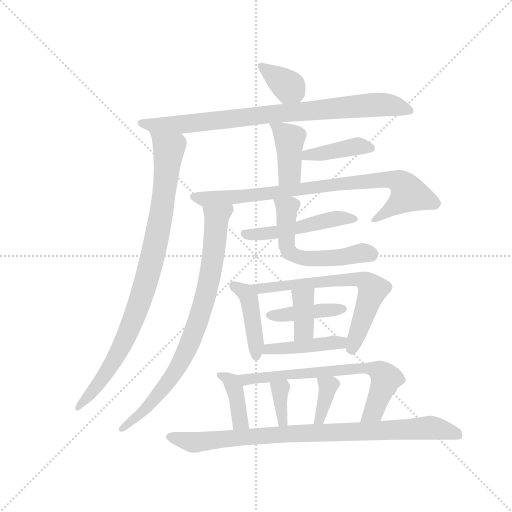
t = 0.00 s
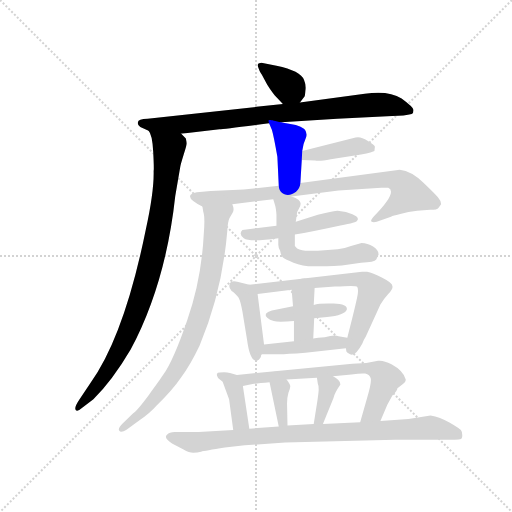
t = 2.68 s
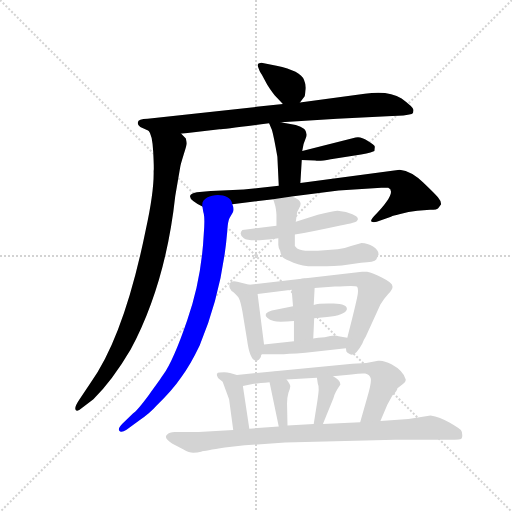
t = 5.35 s
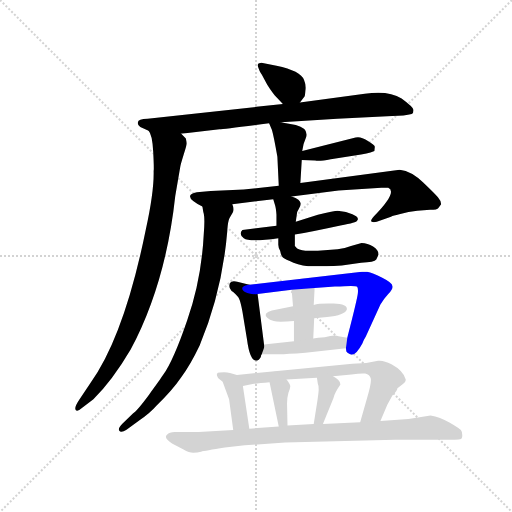
t = 8.03 s
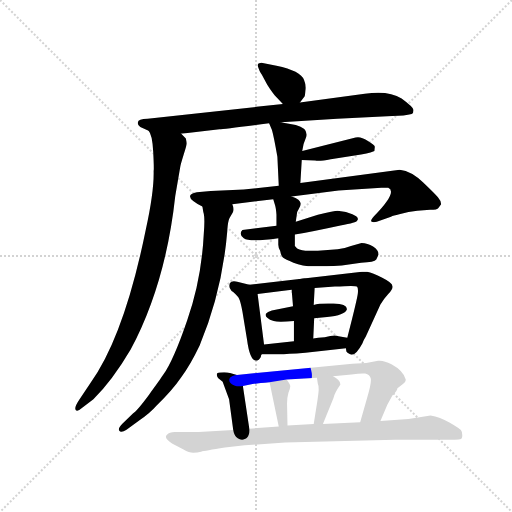
t = 10.71 s
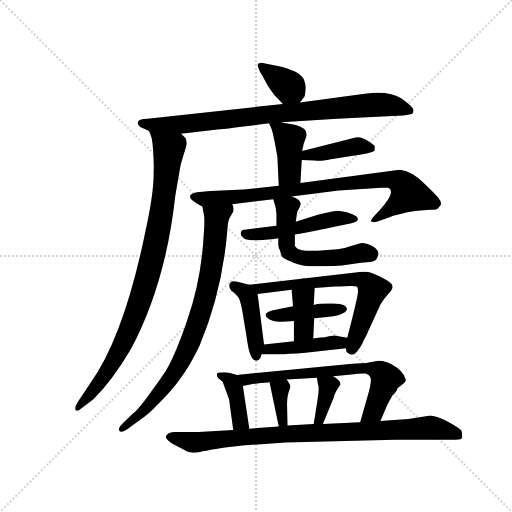
t = 13.38 s

The animated SVG that drew these frames (rendered in a browser with its animation timeline set to each time). Animation: 19 CSS @keyframes rules; one cycle of 13.38 s.

<svg version="1.1" viewBox="0 0 1024 1024" xmlns="http://www.w3.org/2000/svg">
  <g stroke="lightgray" stroke-dasharray="1,1" stroke-width="1" transform="scale(4, 4)">
    <line x1="0" y1="0" x2="256" y2="256"></line>
    <line x1="256" y1="0" x2="0" y2="256"></line>
    <line x1="128" y1="0" x2="128" y2="256"></line>
    <line x1="0" y1="128" x2="256" y2="128"></line>
  </g>
  <g transform="scale(0.92, -0.92) translate(60, -850)">
    <style type="text/css">
      
        @keyframes keyframes0 {
          from {
            stroke: blue;
            stroke-dashoffset: 361;
            stroke-width: 128;
          }
          54% {
            animation-timing-function: step-end;
            stroke: blue;
            stroke-dashoffset: 0;
            stroke-width: 128;
          }
          to {
            stroke: black;
            stroke-width: 1024;
          }
        }
        #make-me-a-hanzi-animation-0 {
          animation: keyframes0 0.5437825520833334s both;
          animation-delay: 0s;
          animation-timing-function: linear;
        }
      
        @keyframes keyframes1 {
          from {
            stroke: blue;
            stroke-dashoffset: 842;
            stroke-width: 128;
          }
          73% {
            animation-timing-function: step-end;
            stroke: blue;
            stroke-dashoffset: 0;
            stroke-width: 128;
          }
          to {
            stroke: black;
            stroke-width: 1024;
          }
        }
        #make-me-a-hanzi-animation-1 {
          animation: keyframes1 0.9352213541666666s both;
          animation-delay: 0.5437825520833334s;
          animation-timing-function: linear;
        }
      
        @keyframes keyframes2 {
          from {
            stroke: blue;
            stroke-dashoffset: 919;
            stroke-width: 128;
          }
          75% {
            animation-timing-function: step-end;
            stroke: blue;
            stroke-dashoffset: 0;
            stroke-width: 128;
          }
          to {
            stroke: black;
            stroke-width: 1024;
          }
        }
        #make-me-a-hanzi-animation-2 {
          animation: keyframes2 0.9978841145833334s both;
          animation-delay: 1.47900390625s;
          animation-timing-function: linear;
        }
      
        @keyframes keyframes3 {
          from {
            stroke: blue;
            stroke-dashoffset: 401;
            stroke-width: 128;
          }
          57% {
            animation-timing-function: step-end;
            stroke: blue;
            stroke-dashoffset: 0;
            stroke-width: 128;
          }
          to {
            stroke: black;
            stroke-width: 1024;
          }
        }
        #make-me-a-hanzi-animation-3 {
          animation: keyframes3 0.5763346354166666s both;
          animation-delay: 2.4768880208333335s;
          animation-timing-function: linear;
        }
      
        @keyframes keyframes4 {
          from {
            stroke: blue;
            stroke-dashoffset: 405;
            stroke-width: 128;
          }
          57% {
            animation-timing-function: step-end;
            stroke: blue;
            stroke-dashoffset: 0;
            stroke-width: 128;
          }
          to {
            stroke: black;
            stroke-width: 1024;
          }
        }
        #make-me-a-hanzi-animation-4 {
          animation: keyframes4 0.57958984375s both;
          animation-delay: 3.05322265625s;
          animation-timing-function: linear;
        }
      
        @keyframes keyframes5 {
          from {
            stroke: blue;
            stroke-dashoffset: 831;
            stroke-width: 128;
          }
          73% {
            animation-timing-function: step-end;
            stroke: blue;
            stroke-dashoffset: 0;
            stroke-width: 128;
          }
          to {
            stroke: black;
            stroke-width: 1024;
          }
        }
        #make-me-a-hanzi-animation-5 {
          animation: keyframes5 0.92626953125s both;
          animation-delay: 3.6328125s;
          animation-timing-function: linear;
        }
      
        @keyframes keyframes6 {
          from {
            stroke: blue;
            stroke-dashoffset: 813;
            stroke-width: 128;
          }
          73% {
            animation-timing-function: step-end;
            stroke: blue;
            stroke-dashoffset: 0;
            stroke-width: 128;
          }
          to {
            stroke: black;
            stroke-width: 1024;
          }
        }
        #make-me-a-hanzi-animation-6 {
          animation: keyframes6 0.91162109375s both;
          animation-delay: 4.55908203125s;
          animation-timing-function: linear;
        }
      
        @keyframes keyframes7 {
          from {
            stroke: blue;
            stroke-dashoffset: 496;
            stroke-width: 128;
          }
          62% {
            animation-timing-function: step-end;
            stroke: blue;
            stroke-dashoffset: 0;
            stroke-width: 128;
          }
          to {
            stroke: black;
            stroke-width: 1024;
          }
        }
        #make-me-a-hanzi-animation-7 {
          animation: keyframes7 0.6536458333333334s both;
          animation-delay: 5.470703125s;
          animation-timing-function: linear;
        }
      
        @keyframes keyframes8 {
          from {
            stroke: blue;
            stroke-dashoffset: 562;
            stroke-width: 128;
          }
          65% {
            animation-timing-function: step-end;
            stroke: blue;
            stroke-dashoffset: 0;
            stroke-width: 128;
          }
          to {
            stroke: black;
            stroke-width: 1024;
          }
        }
        #make-me-a-hanzi-animation-8 {
          animation: keyframes8 0.7073567708333334s both;
          animation-delay: 6.124348958333333s;
          animation-timing-function: linear;
        }
      
        @keyframes keyframes9 {
          from {
            stroke: blue;
            stroke-dashoffset: 428;
            stroke-width: 128;
          }
          58% {
            animation-timing-function: step-end;
            stroke: blue;
            stroke-dashoffset: 0;
            stroke-width: 128;
          }
          to {
            stroke: black;
            stroke-width: 1024;
          }
        }
        #make-me-a-hanzi-animation-9 {
          animation: keyframes9 0.5983072916666666s both;
          animation-delay: 6.831705729166666s;
          animation-timing-function: linear;
        }
      
        @keyframes keyframes10 {
          from {
            stroke: blue;
            stroke-dashoffset: 664;
            stroke-width: 128;
          }
          68% {
            animation-timing-function: step-end;
            stroke: blue;
            stroke-dashoffset: 0;
            stroke-width: 128;
          }
          to {
            stroke: black;
            stroke-width: 1024;
          }
        }
        #make-me-a-hanzi-animation-10 {
          animation: keyframes10 0.7903645833333334s both;
          animation-delay: 7.430013020833333s;
          animation-timing-function: linear;
        }
      
        @keyframes keyframes11 {
          from {
            stroke: blue;
            stroke-dashoffset: 415;
            stroke-width: 128;
          }
          57% {
            animation-timing-function: step-end;
            stroke: blue;
            stroke-dashoffset: 0;
            stroke-width: 128;
          }
          to {
            stroke: black;
            stroke-width: 1024;
          }
        }
        #make-me-a-hanzi-animation-11 {
          animation: keyframes11 0.5877278645833334s both;
          animation-delay: 8.220377604166666s;
          animation-timing-function: linear;
        }
      
        @keyframes keyframes12 {
          from {
            stroke: blue;
            stroke-dashoffset: 372;
            stroke-width: 128;
          }
          55% {
            animation-timing-function: step-end;
            stroke: blue;
            stroke-dashoffset: 0;
            stroke-width: 128;
          }
          to {
            stroke: black;
            stroke-width: 1024;
          }
        }
        #make-me-a-hanzi-animation-12 {
          animation: keyframes12 0.552734375s both;
          animation-delay: 8.80810546875s;
          animation-timing-function: linear;
        }
      
        @keyframes keyframes13 {
          from {
            stroke: blue;
            stroke-dashoffset: 435;
            stroke-width: 128;
          }
          59% {
            animation-timing-function: step-end;
            stroke: blue;
            stroke-dashoffset: 0;
            stroke-width: 128;
          }
          to {
            stroke: black;
            stroke-width: 1024;
          }
        }
        #make-me-a-hanzi-animation-13 {
          animation: keyframes13 0.60400390625s both;
          animation-delay: 9.36083984375s;
          animation-timing-function: linear;
        }
      
        @keyframes keyframes14 {
          from {
            stroke: blue;
            stroke-dashoffset: 383;
            stroke-width: 128;
          }
          55% {
            animation-timing-function: step-end;
            stroke: blue;
            stroke-dashoffset: 0;
            stroke-width: 128;
          }
          to {
            stroke: black;
            stroke-width: 1024;
          }
        }
        #make-me-a-hanzi-animation-14 {
          animation: keyframes14 0.5616861979166666s both;
          animation-delay: 9.96484375s;
          animation-timing-function: linear;
        }
      
        @keyframes keyframes15 {
          from {
            stroke: blue;
            stroke-dashoffset: 688;
            stroke-width: 128;
          }
          69% {
            animation-timing-function: step-end;
            stroke: blue;
            stroke-dashoffset: 0;
            stroke-width: 128;
          }
          to {
            stroke: black;
            stroke-width: 1024;
          }
        }
        #make-me-a-hanzi-animation-15 {
          animation: keyframes15 0.8098958333333334s both;
          animation-delay: 10.526529947916666s;
          animation-timing-function: linear;
        }
      
        @keyframes keyframes16 {
          from {
            stroke: blue;
            stroke-dashoffset: 349;
            stroke-width: 128;
          }
          53% {
            animation-timing-function: step-end;
            stroke: blue;
            stroke-dashoffset: 0;
            stroke-width: 128;
          }
          to {
            stroke: black;
            stroke-width: 1024;
          }
        }
        #make-me-a-hanzi-animation-16 {
          animation: keyframes16 0.5340169270833334s both;
          animation-delay: 11.33642578125s;
          animation-timing-function: linear;
        }
      
        @keyframes keyframes17 {
          from {
            stroke: blue;
            stroke-dashoffset: 360;
            stroke-width: 128;
          }
          54% {
            animation-timing-function: step-end;
            stroke: blue;
            stroke-dashoffset: 0;
            stroke-width: 128;
          }
          to {
            stroke: black;
            stroke-width: 1024;
          }
        }
        #make-me-a-hanzi-animation-17 {
          animation: keyframes17 0.54296875s both;
          animation-delay: 11.870442708333334s;
          animation-timing-function: linear;
        }
      
        @keyframes keyframes18 {
          from {
            stroke: blue;
            stroke-dashoffset: 885;
            stroke-width: 128;
          }
          74% {
            animation-timing-function: step-end;
            stroke: blue;
            stroke-dashoffset: 0;
            stroke-width: 128;
          }
          to {
            stroke: black;
            stroke-width: 1024;
          }
        }
        #make-me-a-hanzi-animation-18 {
          animation: keyframes18 0.97021484375s both;
          animation-delay: 12.413411458333334s;
          animation-timing-function: linear;
        }
      
    </style>
    
      <path d="M 509 688 L 521 666 Q 525 659 537 643 L 555 624 C 574 604 574 604 592 627 L 602 640 Q 603 641 604 653 Q 606 664 601 676 Q 594 696 541 707 L 511 713 Q 508 714 502 712 Q 500 710 500 708 Q 504 694 509 688 Z" fill="lightgray"></path>
    
      <path d="M 555 624 L 261 592 Q 240 591 240 585 Q 238 578 245 574 L 263 566 L 334 559 L 417 569 Q 426 569 525 582 L 552 584 L 673 592 L 793 598 Q 820 598 835 602 Q 839 604 839 611 Q 839 617 813 636 Q 784 654 733 646 L 592 627 L 555 624 Z" fill="lightgray"></path>
    
      <path d="M 263 566 Q 271 558 273 521 Q 275 483 274 478 Q 275 433 257 351 Q 210 120 137 18 L 113 -18 Q 98 -40 107 -43 Q 110 -44 118 -37 L 143 -18 Q 184 22 224 90 Q 300 232 321 424 L 332 488 Q 332 490 339 513 Q 346 535 346 538 Q 346 541 344 549 L 334 559 C 317 583 252 594 263 566 Z" fill="lightgray"></path>
    
      <path d="M 525 582 L 531 568 Q 535 555 543 509 L 546 446 C 547 416 591 422 593 452 L 596 502 L 597 522 L 600 537 L 606 553 Q 610 571 583 578 L 562 582 Q 554 583 552 584 C 523 591 521 592 525 582 Z" fill="lightgray"></path>
    
      <path d="M 596 502 L 625 501 Q 635 499 659 504 L 725 514 Q 751 520 754 522 L 755 531 Q 755 534 739 544 Q 724 554 713 551 L 597 522 C 568 515 566 503 596 502 Z" fill="lightgray"></path>
    
      <path d="M 546 446 L 470 438 L 398 435 L 368 432 Q 333 425 380 401 C 384 398 415 402 445 406 L 534 417 L 574 423 L 676 436 L 769 442 L 784 442 Q 805 433 753 380 Q 744 370 748 368 Q 752 366 759 368 L 790 379 Q 795 381 808 384 L 828 389 L 847 392 L 875 394 Q 891 394 893 398 L 899 406 Q 899 413 892 421 Q 886 428 860 453 Q 835 478 809 481 L 593 452 L 546 446 Z" fill="lightgray"></path>
    
      <path d="M 380 401 L 382 389 Q 386 378 383 342 Q 378 242 347 154 Q 317 66 294 34 Q 289 26 264 -8 Q 239 -42 229 -49 L 206 -71 Q 196 -81 199 -86 Q 203 -92 215 -84 L 244 -63 Q 266 -48 280 -32 Q 315 2 334 30 Q 354 57 374 99 Q 423 216 434 347 Q 435 368 439 376 L 446 388 Q 450 395 445 406 C 442 436 374 430 380 401 Z" fill="lightgray"></path>
    
      <path d="M 541 359 L 467 350 Q 458 341 470 332 Q 482 323 545 332 L 581 340 Q 625 348 680 360 Q 716 366 716 370 Q 723 377 706 384 L 692 389 L 674 392 Q 667 392 631 383 L 583 368 L 541 359 Z" fill="lightgray"></path>
    
      <path d="M 534 417 L 538 404 Q 540 398 541 383 L 541 359 L 545 332 L 545 318 Q 545 312 549 305 Q 551 294 555 290 Q 560 286 578 279 Q 597 271 622 271 Q 647 271 683 273 L 725 279 Q 754 280 758 286 L 763 297 Q 763 306 751 314 Q 739 322 726 322 L 703 315 Q 688 309 674 308 L 631 305 L 612 305 Q 595 305 586 310 L 581 315 L 581 340 L 583 368 L 586 389 L 590 397 Q 602 415 574 423 C 546 434 527 441 534 417 Z" fill="lightgray"></path>
    
      <path d="M 514 101 L 500 211 C 498 227 498 227 482 231 L 458 237 Q 444 241 440 235 Q 437 229 440 223 Q 443 217 447 215 Q 458 205 460 200 Q 463 194 467 173 L 477 112 Q 483 66 497 66 Q 503 66 507 74 Q 507 78 509 80 C 515 96 515 96 514 101 Z" fill="lightgray"></path>
    
      <path d="M 500 211 L 574 220 L 624 224 L 668 227 Q 714 230 716 227 Q 719 224 718 213 Q 717 201 695 116 L 692 93 L 693 86 Q 694 84 701 80 Q 712 74 728 104 Q 731 112 735 118 L 767 188 Q 773 199 784 211 Q 795 222 793 228 Q 793 235 771 246 Q 750 257 738 259 L 727 259 L 482 231 C 452 228 470 207 500 211 Z" fill="lightgray"></path>
    
      <path d="M 577 184 L 531 175 Q 521 172 518 168 Q 516 163 521 159 Q 526 154 535 152 Q 544 149 579 152 L 623 158 L 651 161 Q 689 164 694 177 Q 696 189 665 190 Q 634 191 622 187 L 577 184 Z" fill="lightgray"></path>
    
      <path d="M 574 220 L 577 184 L 579 152 L 579 108 C 579 78 620 84 621 114 L 623 158 L 622 187 L 624 224 C 626 254 572 250 574 220 Z" fill="lightgray"></path>
    
      <path d="M 579 108 L 514 101 C 484 98 479 80 509 80 L 543 80 Q 552 79 604 83 L 692 93 C 722 96 725 111 695 116 L 676 119 Q 668 123 646 117 Q 630 116 621 114 L 579 108 Z" fill="lightgray"></path>
    
      <path d="M 455 35 L 440 39 Q 430 42 418 40 Q 407 40 414 28 L 424 20 L 438 -18 L 447 -85 C 451 -115 486 -112 482 -82 L 468 11 C 465 32 465 32 455 35 Z" fill="lightgray"></path>
    
      <path d="M 767 -65 L 782 -30 L 793 -10 Q 804 1 804 6 L 816 15 Q 823 21 822 25 Q 817 44 791 58 Q 776 66 766 66 L 762 66 Q 735 59 706 59 L 455 35 C 425 32 439 5 468 11 L 489 15 Q 502 17 526 19 L 563 25 L 629 29 L 664 32 L 704 36 Q 725 39 734 38 Q 744 36 746 27 Q 748 18 738 -15 L 723 -68 C 715 -97 755 -93 767 -65 Z" fill="lightgray"></path>
    
      <path d="M 526 19 L 546 -77 C 552 -106 566 -105 565 -75 L 564 -27 Q 564 -15 567 -4 Q 571 6 571 10 Q 572 13 563 25 C 545 49 520 48 526 19 Z" fill="lightgray"></path>
    
      <path d="M 629 29 L 631 15 Q 635 9 630 -21 L 622 -72 C 617 -102 631 -100 642 -72 L 665 -15 Q 667 -5 680 14 Q 681 23 664 32 C 638 47 625 54 629 29 Z" fill="lightgray"></path>
    
      <path d="M 429 -123 L 472 -118 L 560 -112 L 799 -106 L 922 -106 Q 936 -106 940 -105 Q 945 -104 945 -96 Q 945 -89 942 -85 Q 940 -82 918 -69 Q 896 -56 876 -53 L 828 -61 L 767 -65 L 723 -68 L 642 -72 L 622 -72 L 565 -75 L 546 -77 L 482 -82 L 447 -85 L 372 -89 L 320 -89 Q 308 -89 303 -95 Q 295 -102 314 -114 L 339 -127 Q 351 -134 360 -134 Q 369 -134 377 -132 Q 385 -130 429 -123 Z" fill="lightgray"></path>
    
    
      <clipPath id="make-me-a-hanzi-clip-0">
        <path d="M 509 688 L 521 666 Q 525 659 537 643 L 555 624 C 574 604 574 604 592 627 L 602 640 Q 603 641 604 653 Q 606 664 601 676 Q 594 696 541 707 L 511 713 Q 508 714 502 712 Q 500 710 500 708 Q 504 694 509 688 Z"></path>
      </clipPath>
      <path clip-path="url(#make-me-a-hanzi-clip-0)" d="M 507 707 L 567 662 L 585 638" fill="none" id="make-me-a-hanzi-animation-0" stroke-dasharray="233 466" stroke-linecap="round"></path>
    
      <clipPath id="make-me-a-hanzi-clip-1">
        <path d="M 555 624 L 261 592 Q 240 591 240 585 Q 238 578 245 574 L 263 566 L 334 559 L 417 569 Q 426 569 525 582 L 552 584 L 673 592 L 793 598 Q 820 598 835 602 Q 839 604 839 611 Q 839 617 813 636 Q 784 654 733 646 L 592 627 L 555 624 Z"></path>
      </clipPath>
      <path clip-path="url(#make-me-a-hanzi-clip-1)" d="M 248 582 L 339 579 L 758 623 L 798 620 L 830 610" fill="none" id="make-me-a-hanzi-animation-1" stroke-dasharray="714 1428" stroke-linecap="round"></path>
    
      <clipPath id="make-me-a-hanzi-clip-2">
        <path d="M 263 566 Q 271 558 273 521 Q 275 483 274 478 Q 275 433 257 351 Q 210 120 137 18 L 113 -18 Q 98 -40 107 -43 Q 110 -44 118 -37 L 143 -18 Q 184 22 224 90 Q 300 232 321 424 L 332 488 Q 332 490 339 513 Q 346 535 346 538 Q 346 541 344 549 L 334 559 C 317 583 252 594 263 566 Z"></path>
      </clipPath>
      <path clip-path="url(#make-me-a-hanzi-clip-2)" d="M 270 564 L 307 527 L 291 385 L 271 289 L 251 215 L 203 93 L 163 27 L 131 -15 L 112 -28 L 111 -37" fill="none" id="make-me-a-hanzi-animation-2" stroke-dasharray="791 1582" stroke-linecap="round"></path>
    
      <clipPath id="make-me-a-hanzi-clip-3">
        <path d="M 525 582 L 531 568 Q 535 555 543 509 L 546 446 C 547 416 591 422 593 452 L 596 502 L 597 522 L 600 537 L 606 553 Q 610 571 583 578 L 562 582 Q 554 583 552 584 C 523 591 521 592 525 582 Z"></path>
      </clipPath>
      <path clip-path="url(#make-me-a-hanzi-clip-3)" d="M 532 577 L 553 564 L 568 544 L 570 485 L 567 471 L 553 454" fill="none" id="make-me-a-hanzi-animation-3" stroke-dasharray="273 546" stroke-linecap="round"></path>
    
      <clipPath id="make-me-a-hanzi-clip-4">
        <path d="M 596 502 L 625 501 Q 635 499 659 504 L 725 514 Q 751 520 754 522 L 755 531 Q 755 534 739 544 Q 724 554 713 551 L 597 522 C 568 515 566 503 596 502 Z"></path>
      </clipPath>
      <path clip-path="url(#make-me-a-hanzi-clip-4)" d="M 603 507 L 609 514 L 710 532 L 747 527" fill="none" id="make-me-a-hanzi-animation-4" stroke-dasharray="277 554" stroke-linecap="round"></path>
    
      <clipPath id="make-me-a-hanzi-clip-5">
        <path d="M 546 446 L 470 438 L 398 435 L 368 432 Q 333 425 380 401 C 384 398 415 402 445 406 L 534 417 L 574 423 L 676 436 L 769 442 L 784 442 Q 805 433 753 380 Q 744 370 748 368 Q 752 366 759 368 L 790 379 Q 795 381 808 384 L 828 389 L 847 392 L 875 394 Q 891 394 893 398 L 899 406 Q 899 413 892 421 Q 886 428 860 453 Q 835 478 809 481 L 593 452 L 546 446 Z"></path>
      </clipPath>
      <path clip-path="url(#make-me-a-hanzi-clip-5)" d="M 363 423 L 385 417 L 480 424 L 788 461 L 817 449 L 827 427 L 754 373" fill="none" id="make-me-a-hanzi-animation-5" stroke-dasharray="703 1406" stroke-linecap="round"></path>
    
      <clipPath id="make-me-a-hanzi-clip-6">
        <path d="M 380 401 L 382 389 Q 386 378 383 342 Q 378 242 347 154 Q 317 66 294 34 Q 289 26 264 -8 Q 239 -42 229 -49 L 206 -71 Q 196 -81 199 -86 Q 203 -92 215 -84 L 244 -63 Q 266 -48 280 -32 Q 315 2 334 30 Q 354 57 374 99 Q 423 216 434 347 Q 435 368 439 376 L 446 388 Q 450 395 445 406 C 442 436 374 430 380 401 Z"></path>
      </clipPath>
      <path clip-path="url(#make-me-a-hanzi-clip-6)" d="M 439 399 L 411 376 L 393 233 L 373 158 L 344 85 L 310 26 L 266 -29 L 204 -83" fill="none" id="make-me-a-hanzi-animation-6" stroke-dasharray="685 1370" stroke-linecap="round"></path>
    
      <clipPath id="make-me-a-hanzi-clip-7">
        <path d="M 541 359 L 467 350 Q 458 341 470 332 Q 482 323 545 332 L 581 340 Q 625 348 680 360 Q 716 366 716 370 Q 723 377 706 384 L 692 389 L 674 392 Q 667 392 631 383 L 583 368 L 541 359 Z"></path>
      </clipPath>
      <path clip-path="url(#make-me-a-hanzi-clip-7)" d="M 474 342 L 532 342 L 645 371 L 710 374" fill="none" id="make-me-a-hanzi-animation-7" stroke-dasharray="368 736" stroke-linecap="round"></path>
    
      <clipPath id="make-me-a-hanzi-clip-8">
        <path d="M 534 417 L 538 404 Q 540 398 541 383 L 541 359 L 545 332 L 545 318 Q 545 312 549 305 Q 551 294 555 290 Q 560 286 578 279 Q 597 271 622 271 Q 647 271 683 273 L 725 279 Q 754 280 758 286 L 763 297 Q 763 306 751 314 Q 739 322 726 322 L 703 315 Q 688 309 674 308 L 631 305 L 612 305 Q 595 305 586 310 L 581 315 L 581 340 L 583 368 L 586 389 L 590 397 Q 602 415 574 423 C 546 434 527 441 534 417 Z"></path>
      </clipPath>
      <path clip-path="url(#make-me-a-hanzi-clip-8)" d="M 542 412 L 564 397 L 563 316 L 576 296 L 628 287 L 729 300 L 749 297" fill="none" id="make-me-a-hanzi-animation-8" stroke-dasharray="434 868" stroke-linecap="round"></path>
    
      <clipPath id="make-me-a-hanzi-clip-9">
        <path d="M 514 101 L 500 211 C 498 227 498 227 482 231 L 458 237 Q 444 241 440 235 Q 437 229 440 223 Q 443 217 447 215 Q 458 205 460 200 Q 463 194 467 173 L 477 112 Q 483 66 497 66 Q 503 66 507 74 Q 507 78 509 80 C 515 96 515 96 514 101 Z"></path>
      </clipPath>
      <path clip-path="url(#make-me-a-hanzi-clip-9)" d="M 447 229 L 473 214 L 482 201 L 497 76" fill="none" id="make-me-a-hanzi-animation-9" stroke-dasharray="300 600" stroke-linecap="round"></path>
    
      <clipPath id="make-me-a-hanzi-clip-10">
        <path d="M 500 211 L 574 220 L 624 224 L 668 227 Q 714 230 716 227 Q 719 224 718 213 Q 717 201 695 116 L 692 93 L 693 86 Q 694 84 701 80 Q 712 74 728 104 Q 731 112 735 118 L 767 188 Q 773 199 784 211 Q 795 222 793 228 Q 793 235 771 246 Q 750 257 738 259 L 727 259 L 482 231 C 452 228 470 207 500 211 Z"></path>
      </clipPath>
      <path clip-path="url(#make-me-a-hanzi-clip-10)" d="M 490 229 L 506 223 L 690 242 L 733 239 L 750 221 L 703 91" fill="none" id="make-me-a-hanzi-animation-10" stroke-dasharray="536 1072" stroke-linecap="round"></path>
    
      <clipPath id="make-me-a-hanzi-clip-11">
        <path d="M 577 184 L 531 175 Q 521 172 518 168 Q 516 163 521 159 Q 526 154 535 152 Q 544 149 579 152 L 623 158 L 651 161 Q 689 164 694 177 Q 696 189 665 190 Q 634 191 622 187 L 577 184 Z"></path>
      </clipPath>
      <path clip-path="url(#make-me-a-hanzi-clip-11)" d="M 527 166 L 568 165 L 685 178" fill="none" id="make-me-a-hanzi-animation-11" stroke-dasharray="287 574" stroke-linecap="round"></path>
    
      <clipPath id="make-me-a-hanzi-clip-12">
        <path d="M 574 220 L 577 184 L 579 152 L 579 108 C 579 78 620 84 621 114 L 623 158 L 622 187 L 624 224 C 626 254 572 250 574 220 Z"></path>
      </clipPath>
      <path clip-path="url(#make-me-a-hanzi-clip-12)" d="M 618 218 L 599 199 L 601 137 L 585 115" fill="none" id="make-me-a-hanzi-animation-12" stroke-dasharray="244 488" stroke-linecap="round"></path>
    
      <clipPath id="make-me-a-hanzi-clip-13">
        <path d="M 579 108 L 514 101 C 484 98 479 80 509 80 L 543 80 Q 552 79 604 83 L 692 93 C 722 96 725 111 695 116 L 676 119 Q 668 123 646 117 Q 630 116 621 114 L 579 108 Z"></path>
      </clipPath>
      <path clip-path="url(#make-me-a-hanzi-clip-13)" d="M 515 84 L 523 91 L 592 94 L 679 105 L 689 111" fill="none" id="make-me-a-hanzi-animation-13" stroke-dasharray="307 614" stroke-linecap="round"></path>
    
      <clipPath id="make-me-a-hanzi-clip-14">
        <path d="M 455 35 L 440 39 Q 430 42 418 40 Q 407 40 414 28 L 424 20 L 438 -18 L 447 -85 C 451 -115 486 -112 482 -82 L 468 11 C 465 32 465 32 455 35 Z"></path>
      </clipPath>
      <path clip-path="url(#make-me-a-hanzi-clip-14)" d="M 424 31 L 443 20 L 456 -15 L 461 -63 L 476 -75" fill="none" id="make-me-a-hanzi-animation-14" stroke-dasharray="255 510" stroke-linecap="round"></path>
    
      <clipPath id="make-me-a-hanzi-clip-15">
        <path d="M 767 -65 L 782 -30 L 793 -10 Q 804 1 804 6 L 816 15 Q 823 21 822 25 Q 817 44 791 58 Q 776 66 766 66 L 762 66 Q 735 59 706 59 L 455 35 C 425 32 439 5 468 11 L 489 15 Q 502 17 526 19 L 563 25 L 629 29 L 664 32 L 704 36 Q 725 39 734 38 Q 744 36 746 27 Q 748 18 738 -15 L 723 -68 C 715 -97 755 -93 767 -65 Z"></path>
      </clipPath>
      <path clip-path="url(#make-me-a-hanzi-clip-15)" d="M 463 32 L 474 24 L 699 48 L 759 45 L 779 27 L 752 -44 L 730 -63" fill="none" id="make-me-a-hanzi-animation-15" stroke-dasharray="560 1120" stroke-linecap="round"></path>
    
      <clipPath id="make-me-a-hanzi-clip-16">
        <path d="M 526 19 L 546 -77 C 552 -106 566 -105 565 -75 L 564 -27 Q 564 -15 567 -4 Q 571 6 571 10 Q 572 13 563 25 C 545 49 520 48 526 19 Z"></path>
      </clipPath>
      <path clip-path="url(#make-me-a-hanzi-clip-16)" d="M 533 13 L 548 2 L 554 -65 L 560 -69" fill="none" id="make-me-a-hanzi-animation-16" stroke-dasharray="221 442" stroke-linecap="round"></path>
    
      <clipPath id="make-me-a-hanzi-clip-17">
        <path d="M 629 29 L 631 15 Q 635 9 630 -21 L 622 -72 C 617 -102 631 -100 642 -72 L 665 -15 Q 667 -5 680 14 Q 681 23 664 32 C 638 47 625 54 629 29 Z"></path>
      </clipPath>
      <path clip-path="url(#make-me-a-hanzi-clip-17)" d="M 635 23 L 653 6 L 636 -61 L 627 -66" fill="none" id="make-me-a-hanzi-animation-17" stroke-dasharray="232 464" stroke-linecap="round"></path>
    
      <clipPath id="make-me-a-hanzi-clip-18">
        <path d="M 429 -123 L 472 -118 L 560 -112 L 799 -106 L 922 -106 Q 936 -106 940 -105 Q 945 -104 945 -96 Q 945 -89 942 -85 Q 940 -82 918 -69 Q 896 -56 876 -53 L 828 -61 L 767 -65 L 723 -68 L 642 -72 L 622 -72 L 565 -75 L 546 -77 L 482 -82 L 447 -85 L 372 -89 L 320 -89 Q 308 -89 303 -95 Q 295 -102 314 -114 L 339 -127 Q 351 -134 360 -134 Q 369 -134 377 -132 Q 385 -130 429 -123 Z"></path>
      </clipPath>
      <path clip-path="url(#make-me-a-hanzi-clip-18)" d="M 312 -101 L 359 -112 L 562 -93 L 874 -79 L 936 -97" fill="none" id="make-me-a-hanzi-animation-18" stroke-dasharray="757 1514" stroke-linecap="round"></path>
    
  </g>
</svg>
